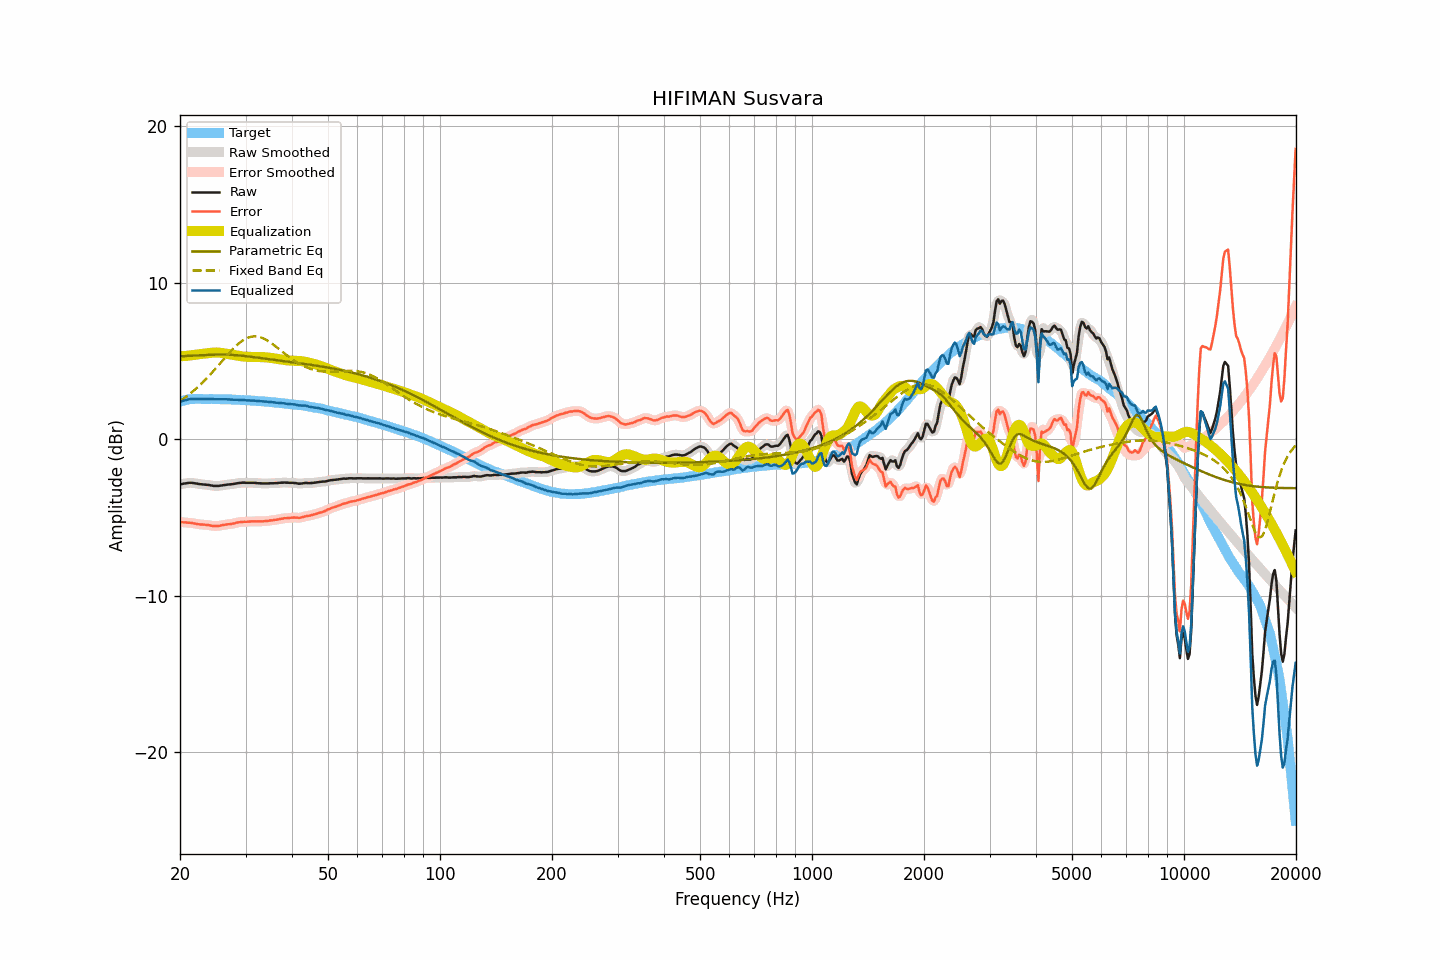

The data file committed next to this chart (first rows):
frequency, raw, smoothed, error, error_smoothed, equalization, parametric_eq, fixed_band_eq, equalized_raw, equalized_smoothed, target
20.00, -2.89, -2.89, -5.29, -5.29, 5.29, 5.29, 2.43, 2.40, 2.40, 2.40
20.20, -2.87, -2.87, -5.30, -5.30, 5.30, 5.30, 2.50, 2.43, 2.43, 2.43
20.40, -2.85, -2.85, -5.31, -5.31, 5.30, 5.30, 2.57, 2.46, 2.46, 2.46
20.61, -2.83, -2.83, -5.31, -5.31, 5.31, 5.31, 2.65, 2.49, 2.48, 2.48
20.81, -2.82, -2.81, -5.33, -5.32, 5.32, 5.31, 2.72, 2.51, 2.51, 2.51
21.02, -2.80, -2.80, -5.34, -5.33, 5.33, 5.32, 2.80, 2.54, 2.54, 2.54
21.23, -2.79, -2.79, -5.34, -5.34, 5.34, 5.32, 2.88, 2.56, 2.56, 2.55
21.44, -2.79, -2.79, -5.35, -5.35, 5.36, 5.33, 2.97, 2.57, 2.57, 2.56
21.66, -2.80, -2.80, -5.36, -5.36, 5.37, 5.33, 3.05, 2.57, 2.57, 2.57
21.87, -2.82, -2.81, -5.38, -5.38, 5.39, 5.34, 3.14, 2.57, 2.57, 2.57
22.09, -2.83, -2.83, -5.40, -5.40, 5.40, 5.35, 3.23, 2.57, 2.57, 2.58
22.31, -2.85, -2.85, -5.42, -5.42, 5.42, 5.35, 3.32, 2.57, 2.57, 2.58
22.54, -2.87, -2.86, -5.44, -5.44, 5.43, 5.36, 3.42, 2.56, 2.57, 2.58
22.76, -2.88, -2.88, -5.45, -5.45, 5.44, 5.36, 3.52, 2.56, 2.56, 2.57
22.99, -2.89, -2.89, -5.45, -5.45, 5.45, 5.37, 3.62, 2.57, 2.57, 2.56
23.22, -2.90, -2.90, -5.46, -5.46, 5.47, 5.37, 3.72, 2.57, 2.57, 2.56
23.45, -2.91, -2.91, -5.47, -5.47, 5.48, 5.38, 3.82, 2.57, 2.57, 2.56
23.69, -2.92, -2.92, -5.48, -5.48, 5.49, 5.38, 3.93, 2.57, 2.57, 2.56
23.92, -2.93, -2.93, -5.49, -5.50, 5.50, 5.39, 4.04, 2.58, 2.57, 2.56
24.16, -2.95, -2.95, -5.52, -5.51, 5.52, 5.39, 4.15, 2.57, 2.57, 2.57
24.40, -2.97, -2.97, -5.54, -5.53, 5.53, 5.40, 4.26, 2.56, 2.56, 2.57
24.65, -2.99, -2.98, -5.55, -5.54, 5.53, 5.40, 4.38, 2.55, 2.55, 2.56
24.89, -2.99, -2.99, -5.54, -5.55, 5.54, 5.40, 4.49, 2.55, 2.55, 2.56
25.14, -2.99, -2.99, -5.54, -5.54, 5.54, 5.40, 4.61, 2.55, 2.55, 2.56
25.39, -2.99, -2.98, -5.54, -5.54, 5.53, 5.40, 4.73, 2.54, 2.55, 2.56
25.65, -2.97, -2.97, -5.52, -5.52, 5.52, 5.41, 4.85, 2.55, 2.55, 2.55
25.91, -2.96, -2.96, -5.50, -5.50, 5.51, 5.41, 4.97, 2.55, 2.55, 2.54
26.16, -2.94, -2.94, -5.48, -5.48, 5.49, 5.40, 5.08, 2.55, 2.55, 2.54
26.43, -2.93, -2.92, -5.47, -5.46, 5.47, 5.40, 5.20, 2.55, 2.55, 2.54
26.69, -2.91, -2.91, -5.45, -5.45, 5.46, 5.40, 5.32, 2.55, 2.55, 2.54
26.96, -2.90, -2.90, -5.44, -5.44, 5.44, 5.40, 5.44, 2.54, 2.54, 2.54
27.23, -2.89, -2.89, -5.42, -5.42, 5.42, 5.39, 5.55, 2.53, 2.53, 2.54
27.50, -2.88, -2.88, -5.41, -5.41, 5.40, 5.39, 5.66, 2.52, 2.52, 2.54
27.77, -2.87, -2.86, -5.39, -5.39, 5.38, 5.38, 5.77, 2.52, 2.52, 2.53
28.05, -2.85, -2.85, -5.37, -5.37, 5.36, 5.37, 5.87, 2.52, 2.52, 2.52
28.33, -2.83, -2.83, -5.34, -5.34, 5.34, 5.36, 5.97, 2.52, 2.52, 2.51
28.62, -2.81, -2.81, -5.32, -5.32, 5.33, 5.36, 6.06, 2.52, 2.52, 2.51
28.90, -2.80, -2.79, -5.31, -5.30, 5.31, 5.35, 6.15, 2.51, 2.51, 2.51
29.19, -2.79, -2.78, -5.28, -5.29, 5.29, 5.34, 6.23, 2.51, 2.51, 2.50
29.48, -2.78, -2.78, -5.28, -5.28, 5.28, 5.33, 6.30, 2.51, 2.50, 2.51
29.78, -2.78, -2.78, -5.27, -5.27, 5.27, 5.32, 6.37, 2.50, 2.49, 2.49
30.08, -2.79, -2.78, -5.28, -5.27, 5.27, 5.30, 6.42, 2.48, 2.49, 2.49
30.38, -2.79, -2.79, -5.27, -5.27, 5.26, 5.29, 6.47, 2.48, 2.48, 2.48
30.68, -2.79, -2.79, -5.26, -5.26, 5.26, 5.28, 6.51, 2.47, 2.47, 2.48
30.99, -2.79, -2.79, -5.25, -5.25, 5.26, 5.27, 6.54, 2.47, 2.47, 2.47
31.30, -2.79, -2.79, -5.25, -5.25, 5.25, 5.25, 6.56, 2.47, 2.47, 2.46
31.61, -2.79, -2.79, -5.25, -5.25, 5.25, 5.24, 6.57, 2.46, 2.46, 2.46
31.93, -2.80, -2.80, -5.25, -5.25, 5.25, 5.23, 6.56, 2.45, 2.45, 2.45
32.24, -2.81, -2.80, -5.24, -5.25, 5.25, 5.21, 6.56, 2.44, 2.44, 2.44
32.57, -2.82, -2.81, -5.25, -5.25, 5.25, 5.20, 6.54, 2.43, 2.43, 2.43
32.89, -2.82, -2.82, -5.25, -5.25, 5.25, 5.19, 6.51, 2.43, 2.43, 2.43
33.22, -2.83, -2.82, -5.25, -5.25, 5.24, 5.17, 6.47, 2.42, 2.42, 2.42
33.55, -2.83, -2.83, -5.24, -5.24, 5.24, 5.16, 6.43, 2.41, 2.41, 2.42
33.89, -2.83, -2.83, -5.23, -5.23, 5.23, 5.15, 6.38, 2.40, 2.40, 2.40
34.23, -2.83, -2.83, -5.23, -5.22, 5.22, 5.13, 6.32, 2.40, 2.40, 2.40
34.57, -2.83, -2.82, -5.21, -5.21, 5.21, 5.12, 6.26, 2.39, 2.39, 2.39
34.92, -2.82, -2.82, -5.19, -5.20, 5.20, 5.10, 6.19, 2.38, 2.38, 2.37
35.27, -2.82, -2.82, -5.19, -5.18, 5.19, 5.09, 6.12, 2.37, 2.37, 2.37
35.62, -2.82, -2.81, -5.17, -5.17, 5.17, 5.08, 6.05, 2.35, 2.36, 2.36
35.97, -2.81, -2.81, -5.15, -5.16, 5.15, 5.06, 5.97, 2.35, 2.34, 2.34
... 635 more rows
